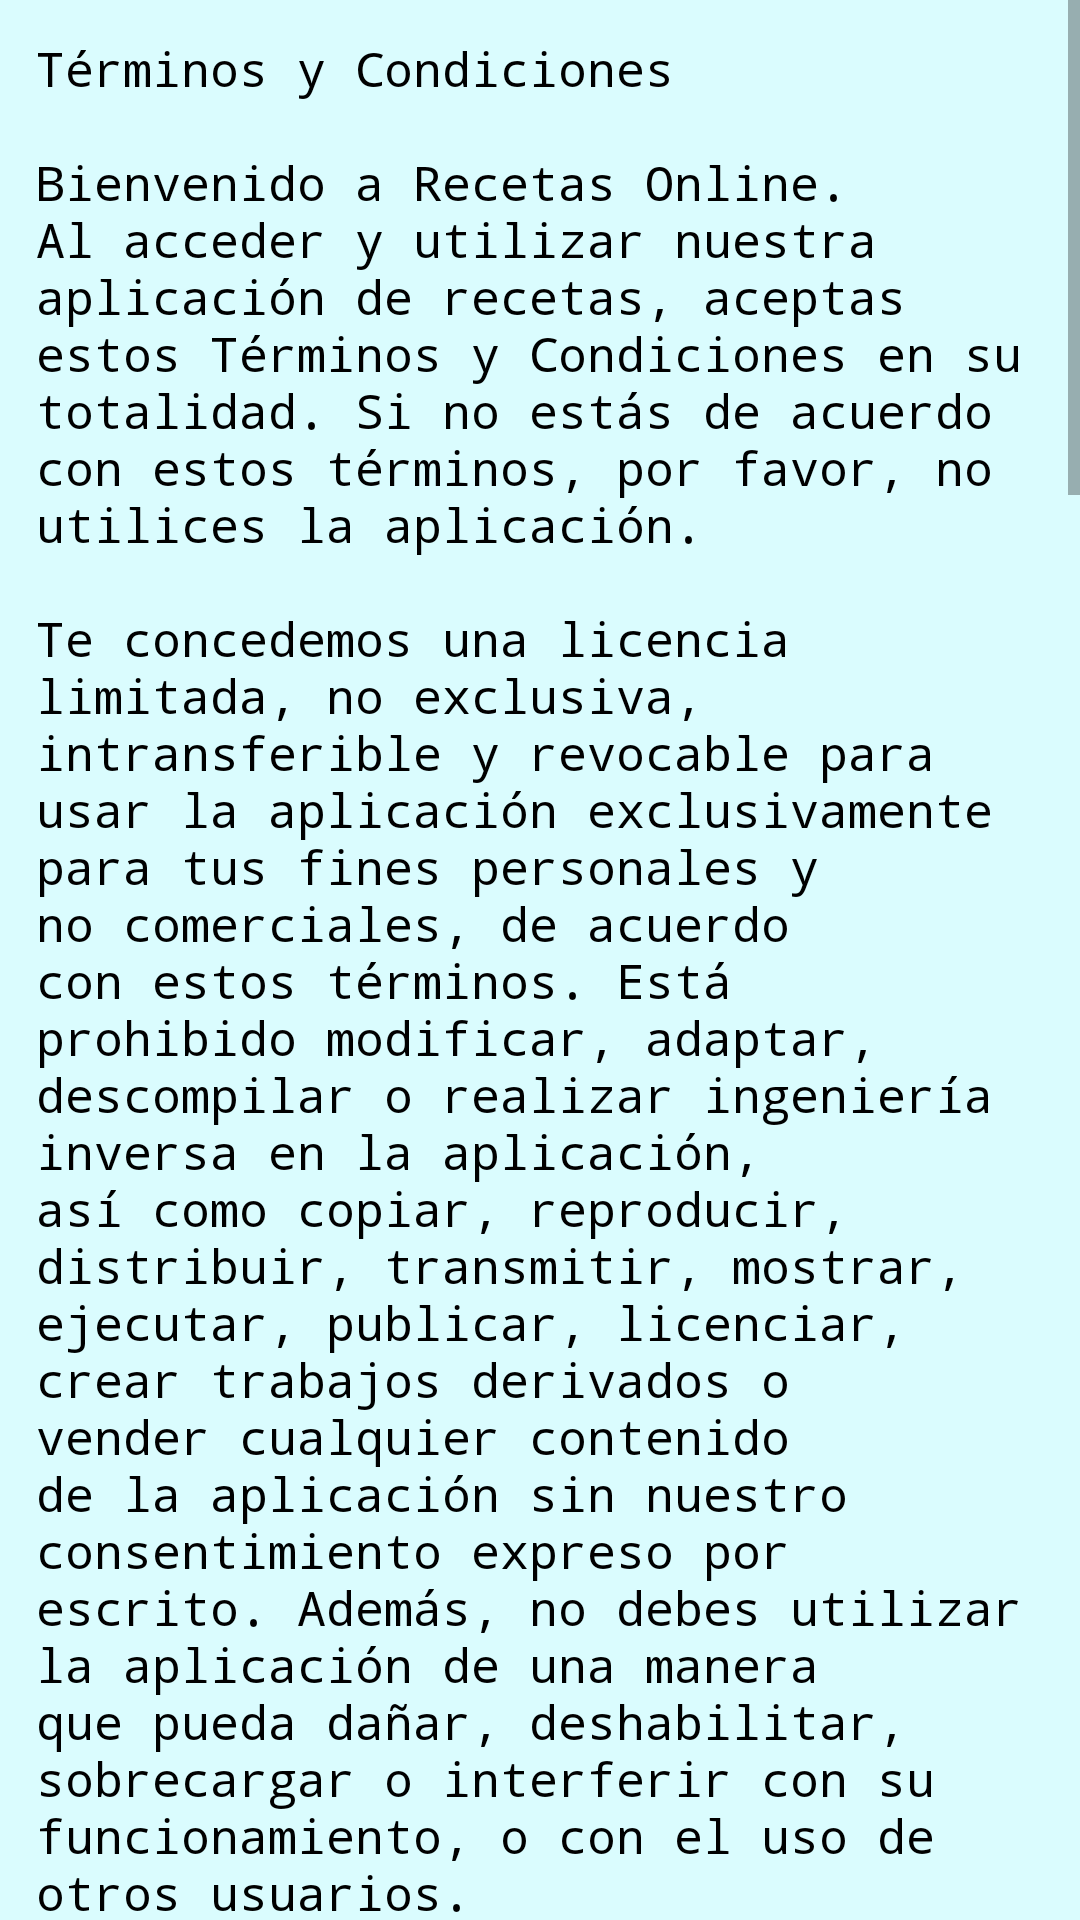

Reconstruct the res/layout file that produces this screen, plus the resources it refers to.
<!-- AndroidManifest.xml: application theme Theme.G12SeminarioTN -->
<!-- res/layout/fragmento_textotermycon.xml -->
<?xml version="1.0" encoding="utf-8"?>
<LinearLayout xmlns:android="http://schemas.android.com/apk/res/android"
    android:layout_width="match_parent"
    android:layout_height="match_parent"
    android:orientation="vertical"
    android:background="@color/clarito">

    <ScrollView
        android:id="@+id/svTextoTermyConFragmento"
        android:layout_width="match_parent"
        android:layout_height="0dp"
        android:layout_weight="1">

        <TextView
            android:layout_width="match_parent"
            android:layout_height="wrap_content"
            android:layout_margin="12dp"
            android:text="@string/lorem_ipsum"
            android:textSize="16sp"
            android:fontFamily="monospace"
            android:textColor="@color/black"/>
    </ScrollView>

</LinearLayout>
<!-- resources referenced by this layout -->
<resources>
  <color name="black">#FF000000</color>
  <color name="clarito">#dafcfe</color>
  <string name="lorem_ipsum">Términos y Condiciones\n\nBienvenido a Recetas Online. Al acceder y utilizar nuestra aplicación de recetas, aceptas estos Términos y Condiciones en su totalidad. Si no estás de acuerdo con estos términos, por favor, no utilices la aplicación.\n\nTe concedemos una licencia limitada, no exclusiva, intransferible y revocable para usar la aplicación exclusivamente para tus fines personales y no comerciales, de acuerdo con estos términos. Está prohibido modificar, adaptar, descompilar o realizar ingeniería inversa en la aplicación, así como copiar, reproducir, distribuir, transmitir, mostrar, ejecutar, publicar, licenciar, crear trabajos derivados o vender cualquier contenido de la aplicación sin nuestro consentimiento expreso por escrito. Además, no debes utilizar la aplicación de una manera que pueda dañar, deshabilitar, sobrecargar o interferir con su funcionamiento, o con el uso de otros usuarios.\n\nPara acceder a ciertas funcionalidades de la aplicación, como guardar recetas favoritas o publicar las tuyas, es posible que necesites registrarte y proporcionar información personal. Eres responsable de mantener la confidencialidad de tu cuenta y contraseña, y debes notificar inmediatamente cualquier uso no autorizado de tu cuenta.\n\nLa protección de tu información personal es importante para nosotros. Consulta nuestra Política de Privacidad para conocer cómo recopilamos, usamos y protegemos tu información personal. Al usar nuestra aplicación, aceptas nuestra Política de Privacidad.\n\nTodos los derechos de propiedad intelectual relacionados con la aplicación, incluidos derechos de autor, marcas comerciales y patentes, son propiedad de Recetas Online o sus licenciantes. Ningún uso de estos derechos está permitido sin nuestro consentimiento expreso.\n\nAl enviar contenido, como recetas o comentarios, a través de la aplicación, nos otorgas una licencia mundial, libre de regalías, no exclusiva para usar, reproducir, modificar, adaptar, publicar y distribuir dicho contenido. Eres el único responsable del contenido que envíes y garantizas que no infringe los derechos de terceros ni las leyes aplicables.\n\nLa aplicación se proporciona \"tal cual\" y \"según disponibilidad\". No garantizamos que la aplicación sea segura, libre de errores o ininterrumpida. No asumimos ninguna responsabilidad por cualquier daño o pérdida derivada del uso de la aplicación, incluidas las recetas publicadas.\n\nEn la medida permitida por la ley, Recetas Online no será responsable por daños directos, indirectos, incidentales, especiales o consecuentes que surjan de o en conexión con el uso de la aplicación, incluso si se nos ha advertido de la posibilidad de tales daños.\n\nNos reservamos el derecho de modificar estos Términos y Condiciones en cualquier momento. Las modificaciones entrarán en vigor cuando se publiquen en la aplicación. Te recomendamos revisar estos términos periódicamente para estar al tanto de cualquier cambio.\n\nPodemos suspender o terminar tu acceso a la aplicación en cualquier momento y por cualquier motivo, sin previo aviso, si creemos que has violado estos Términos y Condiciones.\n\nEstos Términos y Condiciones se regirán e interpretarán de acuerdo con las leyes del [País o Estado]. Cualquier disputa que surja en relación con estos términos se resolverá en los tribunales competentes de [Ciudad o Región], y aceptas someterte a la jurisdicción de dichos tribunales.\n\nSi tienes alguna pregunta sobre estos Términos y Condiciones, por favor contáctanos en info@recetasonline.com.ar.</string>
  <style name="Theme.G12SeminarioTN" parent="Base.Theme.G12SeminarioTN" />
  <style name="Base.Theme.G12SeminarioTN" parent="Theme.AppCompat.Light.NoActionBar">
          
          
      </style>
</resources>
